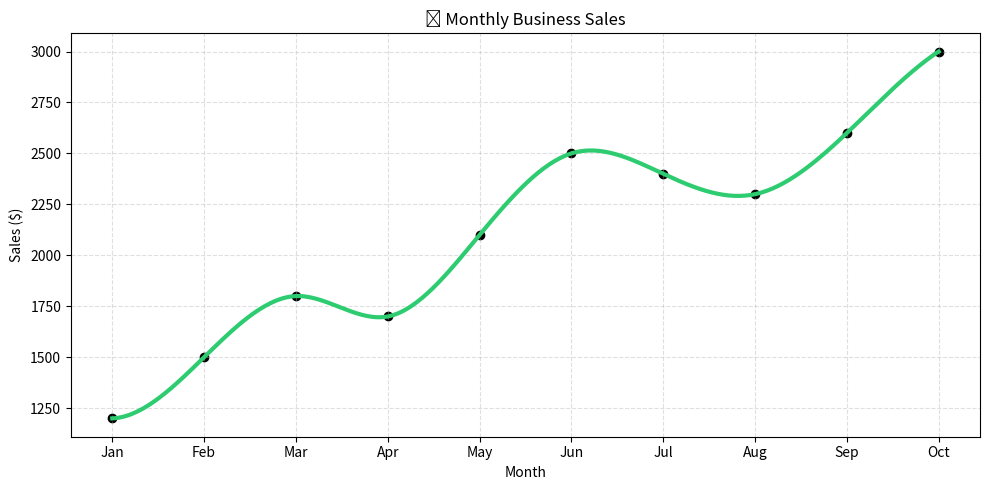

The script that saved this image:
import matplotlib.pyplot as plt

# Sample business data (you can tweak these)
months = ['Jan', 'Feb', 'Mar', 'Apr', 'May', 'Jun', 'Jul', 'Aug', 'Sep', 'Oct']
sales = [1200, 1500, 1800, 1700, 2100, 2500, 2400, 2300, 2600, 3000]

# Make the graph look smooth and clean (using interpolation)
from scipy.interpolate import make_interp_spline
import numpy as np

# Convert data for curve smoothing
x = np.arange(len(months))
y = np.array(sales)
x_smooth = np.linspace(x.min(), x.max(), 300)
spline = make_interp_spline(x, y, k=3)
y_smooth = spline(x_smooth)

# Plot
plt.figure(figsize=(10, 5))
plt.plot(x_smooth, y_smooth, color='#2ecc71', linewidth=3)

# Labels and titles
plt.xticks(x, months)
plt.title("📈 Monthly Business Sales")
plt.xlabel("Month")
plt.ylabel("Sales ($)")
plt.grid(True, linestyle='--', alpha=0.4)

# Optional: Add actual data points
plt.scatter(x, y, color='black')

plt.tight_layout()
plt.show()
